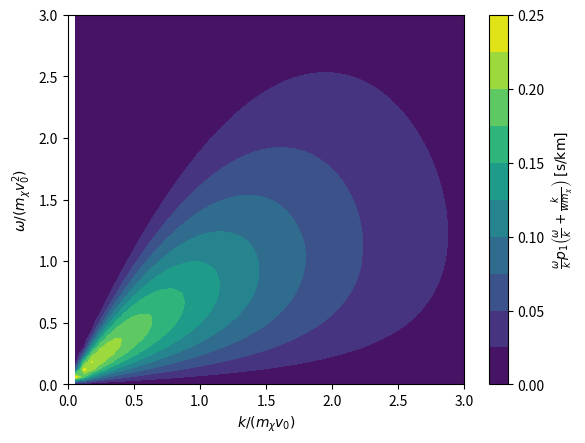

The matplotlib source for this figure:
import numpy as np
import scipy as sp
from scipy.special import erf
import math 
import matplotlib.pyplot as plt

#Velocities (km/s)
v_0   = 230 #Halo velocity
v_e   = 240 #Earth velocity
v_esc = 600 #Galaxy escape velocity
  
#Probability distribution for DM-velocities
N_0 = np.pi**(3/2)*v_0**2*(v_0*math.erf(v_esc/v_0) - \
      2*v_esc/np.sqrt(np.pi)*np.exp(-v_esc**2/v_0**2))
a = (np.pi**(3/2)*v_0**3)/(4*v_e*N_0)

def p1(v_z):
        return (a*(math.erf((v_e-v_z)/v_0) + math.erf((v_e+v_z)/v_0) - \
                (np.pi*v_0**2/N_0)*np.exp(-v_esc**2/v_0**2)))*(v_z < v_esc - v_e) + \
                (a*(math.erf(v_esc/v_0) + math.erf((v_e-v_z)/v_0)) - \
                (np.pi*v_0**2)/(2*N_0)*(v_e + v_esc - v_z)/v_e*np.exp(-v_esc**2/v_0**2)) * \
                (v_esc - v_e < v_z < v_esc + v_e)

m_chi = 1e4
omega = np.linspace(0,3*m_chi*v_0**2)
k     = np.linspace(0,3*m_chi*v_0)

#Contour graph routine
np.seterr(divide='ignore', invalid='ignore')
[K,W] = np.meshgrid(k,omega)

X = np.zeros((len(K), len(K[0])))
Y = np.zeros((len(K), len(K[0])))
contour_func = np.zeros((len(K), len(K[0])))

for i in range(len(K)):
        for j in range(len(K[0])):
                contour_func[i][j] = W[i][j]/K[i][j]*p1(W[i][j]/K[i][j] + K[i][j]/(2*m_chi))
                X[i][j] =  K[i][j]/(v_0*m_chi)
                Y[i][j] = W[i][j]/(v_0**2*m_chi) 

plt.contourf(X,Y,contour_func,9)
plt.xlabel(r'$k/(m_\chi v_0)$')
plt.ylabel(r'$\omega/(m_\chi v_0^2)$')
cbar = plt.colorbar()
cbar.set_label(r'$\frac{\omega}{k}p_1\left( \frac{\omega}{k} + \frac{k}{wm_\chi} \right) \mathrm{\; [s/km]}$')
plt.show()

#Saves figure as a pdf-file to the 'figures' folder
#plt.savefig('figures/velocitydist.pdf',bbox_inches='tight')